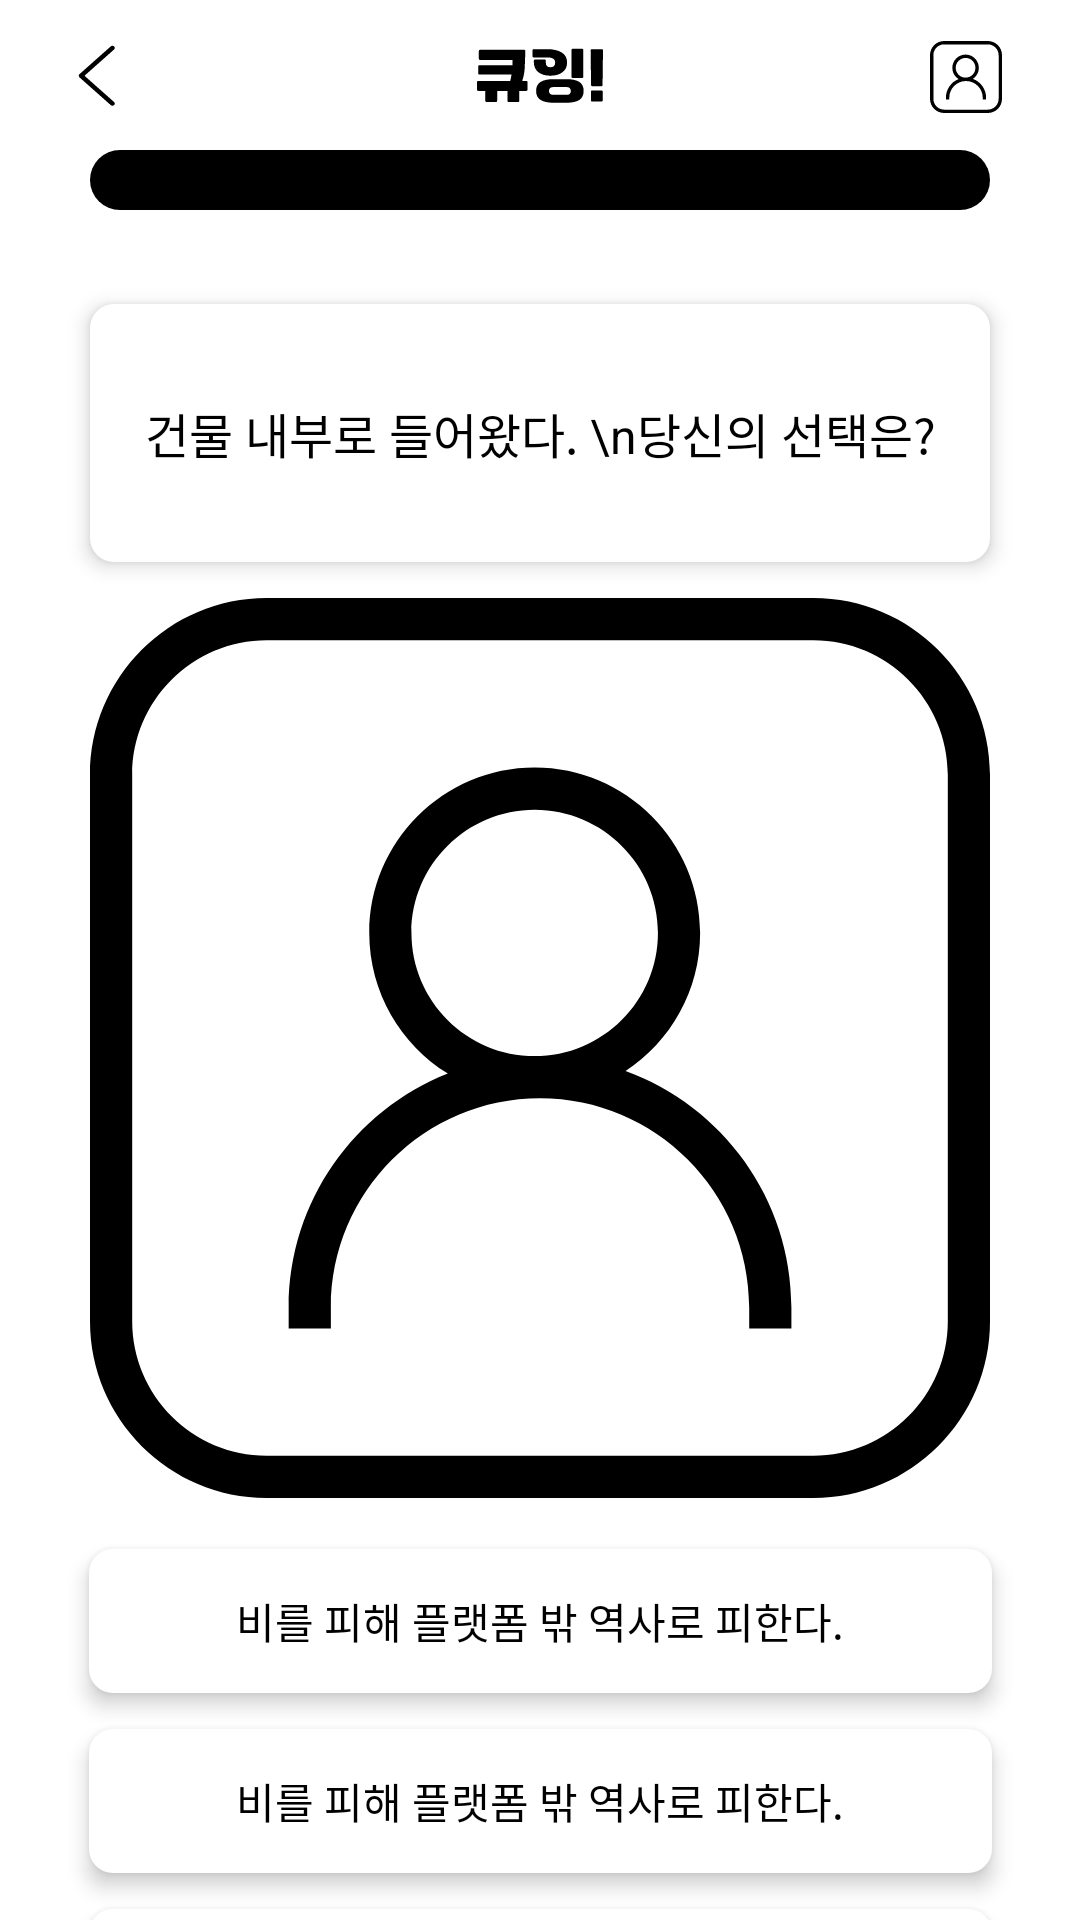

This screen was rendered from an Android layout file. Write that file and the resources it references.
<!-- AndroidManifest.xml: application theme Theme.DaminAOS -->
<!-- res/layout/activity_game_3.xml -->
<?xml version="1.0" encoding="utf-8"?>
<layout xmlns:android="http://schemas.android.com/apk/res/android"
    xmlns:app="http://schemas.android.com/apk/res-auto">

    <data>

        <variable
            name="viewModel"
            type="sopt.haeti.damin_aos.presentation.game.GameViewModel" />

    </data>

    <androidx.constraintlayout.widget.ConstraintLayout
        android:layout_width="match_parent"
        android:layout_height="match_parent">

        <ImageView
            android:id="@+id/iv_back"
            android:layout_width="wrap_content"
            android:layout_height="wrap_content"
            android:layout_marginStart="26dp"
            android:src="@drawable/ic_back"
            app:layout_constraintBottom_toBottomOf="@id/iv_cueing_logo"
            app:layout_constraintStart_toStartOf="parent"
            app:layout_constraintTop_toTopOf="@id/iv_cueing_logo"

            />

        <ImageView
            android:id="@+id/iv_cueing_logo"
            android:layout_width="wrap_content"
            android:layout_height="wrap_content"
            android:layout_marginTop="16dp"
            android:src="@drawable/ic_cueing_logo"
            app:layout_constraintEnd_toEndOf="parent"
            app:layout_constraintStart_toStartOf="parent"
            app:layout_constraintTop_toTopOf="parent" />

        <ImageView
            android:id="@+id/iv_user"
            android:layout_width="wrap_content"
            android:layout_height="wrap_content"
            android:layout_marginEnd="26dp"
            android:src="@drawable/ic_user"
            app:layout_constraintBottom_toBottomOf="@id/iv_cueing_logo"
            app:layout_constraintEnd_toEndOf="parent"
            app:layout_constraintTop_toTopOf="@id/iv_cueing_logo" />

        <ProgressBar
            android:id="@+id/progressBar"
            style="?android:attr/progressBarStyleHorizontal"
            android:layout_width="0dp"
            android:layout_height="20dp"
            android:layout_marginHorizontal="30dp"
            android:layout_marginTop="15dp"
            android:layout_marginBottom="15dp"
            android:layout_weight="1"
            android:indeterminate="false"
            android:max="100"
            android:minHeight="20dp"
            android:progress="@{viewModel.surviveRate}"
            android:progressDrawable="@drawable/progressbar_success_rate"
            app:layout_constraintEnd_toEndOf="parent"
            app:layout_constraintStart_toStartOf="parent"
            app:layout_constraintTop_toBottomOf="@id/iv_cueing_logo" />

        <TextView
            android:id="@+id/tv_survive_rate"
            style="@style/Body3_bold"
            android:layout_width="wrap_content"
            android:layout_height="wrap_content"
            android:layout_marginTop="8dp"
            android:background="@color/black"
            android:text="@{`생존률: ` + viewModel.surviveRate + `%`}"
            android:textColor="#00F244"
            app:layout_constraintStart_toStartOf="@id/progressBar"
            app:layout_constraintTop_toBottomOf="@id/progressBar" />

        <TextView
            android:id="@+id/tv_qustion"
            style="@style/H3Headline"
            android:layout_width="300dp"
            android:layout_height="86dp"
            android:layout_marginTop="7dp"
            android:background="@drawable/bg_survive_question"
            android:elevation="4dp"
            android:gravity="center"
            android:text="건물 내부로 들어왔다. \n당신의 선택은?"
            app:layout_constraintEnd_toEndOf="parent"
            app:layout_constraintStart_toStartOf="parent"
            app:layout_constraintTop_toBottomOf="@id/tv_survive_rate" />

        <ImageView
            android:id="@+id/iv_question"
            android:layout_width="300dp"
            android:layout_height="300dp"
            android:layout_marginTop="12dp"
            android:src="@drawable/ic_user"
            app:layout_constraintEnd_toEndOf="parent"
            app:layout_constraintStart_toStartOf="parent"
            app:layout_constraintTop_toBottomOf="@id/tv_qustion" />

        <TextView
            android:id="@+id/tv_survive_question_1"
            style="@style/Body2_bold"
            android:layout_width="301dp"
            android:layout_height="48dp"
            android:layout_marginTop="17dp"
            android:background="@drawable/bg_survive_question"
            android:elevation="4dp"
            android:gravity="center"
            android:text="비를 피해 플랫폼 밖 역사로 피한다."
            app:layout_constraintEnd_toEndOf="parent"
            app:layout_constraintStart_toStartOf="parent"
            app:layout_constraintTop_toBottomOf="@id/iv_question" />


        <TextView
            android:id="@+id/tv_survive_question_2"
            style="@style/Body2_bold"
            android:layout_width="301dp"
            android:layout_height="48dp"
            android:layout_marginTop="12dp"
            android:background="@drawable/bg_survive_question"
            android:elevation="4dp"
            android:gravity="center"
            android:text="비를 피해 플랫폼 밖 역사로 피한다."
            app:layout_constraintEnd_toEndOf="parent"
            app:layout_constraintStart_toStartOf="parent"
            app:layout_constraintTop_toBottomOf="@id/tv_survive_question_1" />

        <TextView
            android:id="@+id/tv_survive_question_3"
            style="@style/Body2_bold"
            android:layout_width="301dp"
            android:layout_height="48dp"
            android:layout_marginTop="12dp"
            android:background="@drawable/bg_survive_question"
            android:elevation="4dp"
            android:gravity="center"
            android:text="비를 피해 플랫폼 밖 역사로 피한다."
            app:layout_constraintEnd_toEndOf="parent"
            app:layout_constraintStart_toStartOf="parent"
            app:layout_constraintTop_toBottomOf="@id/tv_survive_question_2" />

    </androidx.constraintlayout.widget.ConstraintLayout>
</layout>
<!-- resources referenced by this layout -->
<resources>
  <color name="black">#FF000000</color>
  <!-- drawable bg_survive_question (drawable) -->
  <?xml version="1.0" encoding="utf-8"?>
  <ripple xmlns:android="http://schemas.android.com/apk/res/android"
      android:color="@color/main_color">
      <item>
          <shape android:shape="rectangle">
              <corners android:radius="8dp" />
              <solid android:color="@color/white" />
          </shape>
      </item>
  </ripple>
  <!-- drawable ic_back (drawable) -->
  <vector xmlns:android="http://schemas.android.com/apk/res/android"
      android:width="13dp"
      android:height="21dp"
      android:viewportWidth="13"
      android:viewportHeight="21">
    <path
        android:pathData="M12.035,0.478C12.333,0.771 12.32,1.234 12.006,1.512L2.169,10.25L12.006,18.988C12.32,19.266 12.333,19.729 12.035,20.022C11.737,20.315 11.242,20.327 10.928,20.049L0.494,10.781C0.338,10.642 0.25,10.451 0.25,10.25C0.25,10.049 0.338,9.858 0.494,9.72L10.928,0.451C11.242,0.173 11.737,0.185 12.035,0.478Z"
        android:fillColor="#000000"
        android:fillType="evenOdd"/>
  </vector>
  <!-- drawable progressbar_success_rate (drawable) -->
  <?xml version="1.0" encoding="utf-8"?>
  <layer-list xmlns:android="http://schemas.android.com/apk/res/android">
      <item android:id="@+id/progressBar_background">
          <shape>
              <corners android:radius="100dp" />
              <solid android:color="@color/black" />
          </shape>
      </item>
  
      <item android:id="@+id/progress">
          <scale
              android:scaleWidth="100%"
              android:useIntrinsicSizeAsMinimum="true">
              <shape>
                  <corners android:radius="100dp" />
                  <solid android:color="#00F244" />
              </shape>
          </scale>
      </item>
  
  </layer-list>
  <style name="Body2_bold">
          <item name="fontFamily">@font/pretendard_semibold</item>
          <item name="android:textSize">14dp</item>
          <item name="android:textColor">@color/black</item>
      </style>
  <style name="Body3_bold">
          <item name="fontFamily">@font/pretendard_semibold</item>
          <item name="android:textSize">12dp</item>
          <item name="android:textColor">@color/black</item>
      </style>
  <style name="H3Headline">
          <item name="fontFamily">@font/pretendard_semibold</item>
          <item name="android:textSize">16dp</item>
          <item name="android:textColor">@color/black</item>
      </style>
  <style name="Theme.DaminAOS" parent="Theme.MaterialComponents.DayNight.NoActionBar">
          
          <item name="colorPrimary">@color/main_color</item>
          <item name="colorPrimaryVariant">@color/main_color</item>
          <item name="colorOnPrimary">@color/white</item>
          
          <item name="colorSecondary">@color/teal_200</item>
          <item name="colorSecondaryVariant">@color/teal_700</item>
          <item name="colorOnSecondary">@color/black</item>
          
          <item name="android:statusBarColor">?attr/colorPrimaryVariant</item>
          
      </style>
  <color name="main_color">#00F244</color>
  <color name="white">#FFFFFFFF</color>
  <color name="teal_200">#FF03DAC5</color>
  <color name="teal_700">#FF018786</color>
</resources>
